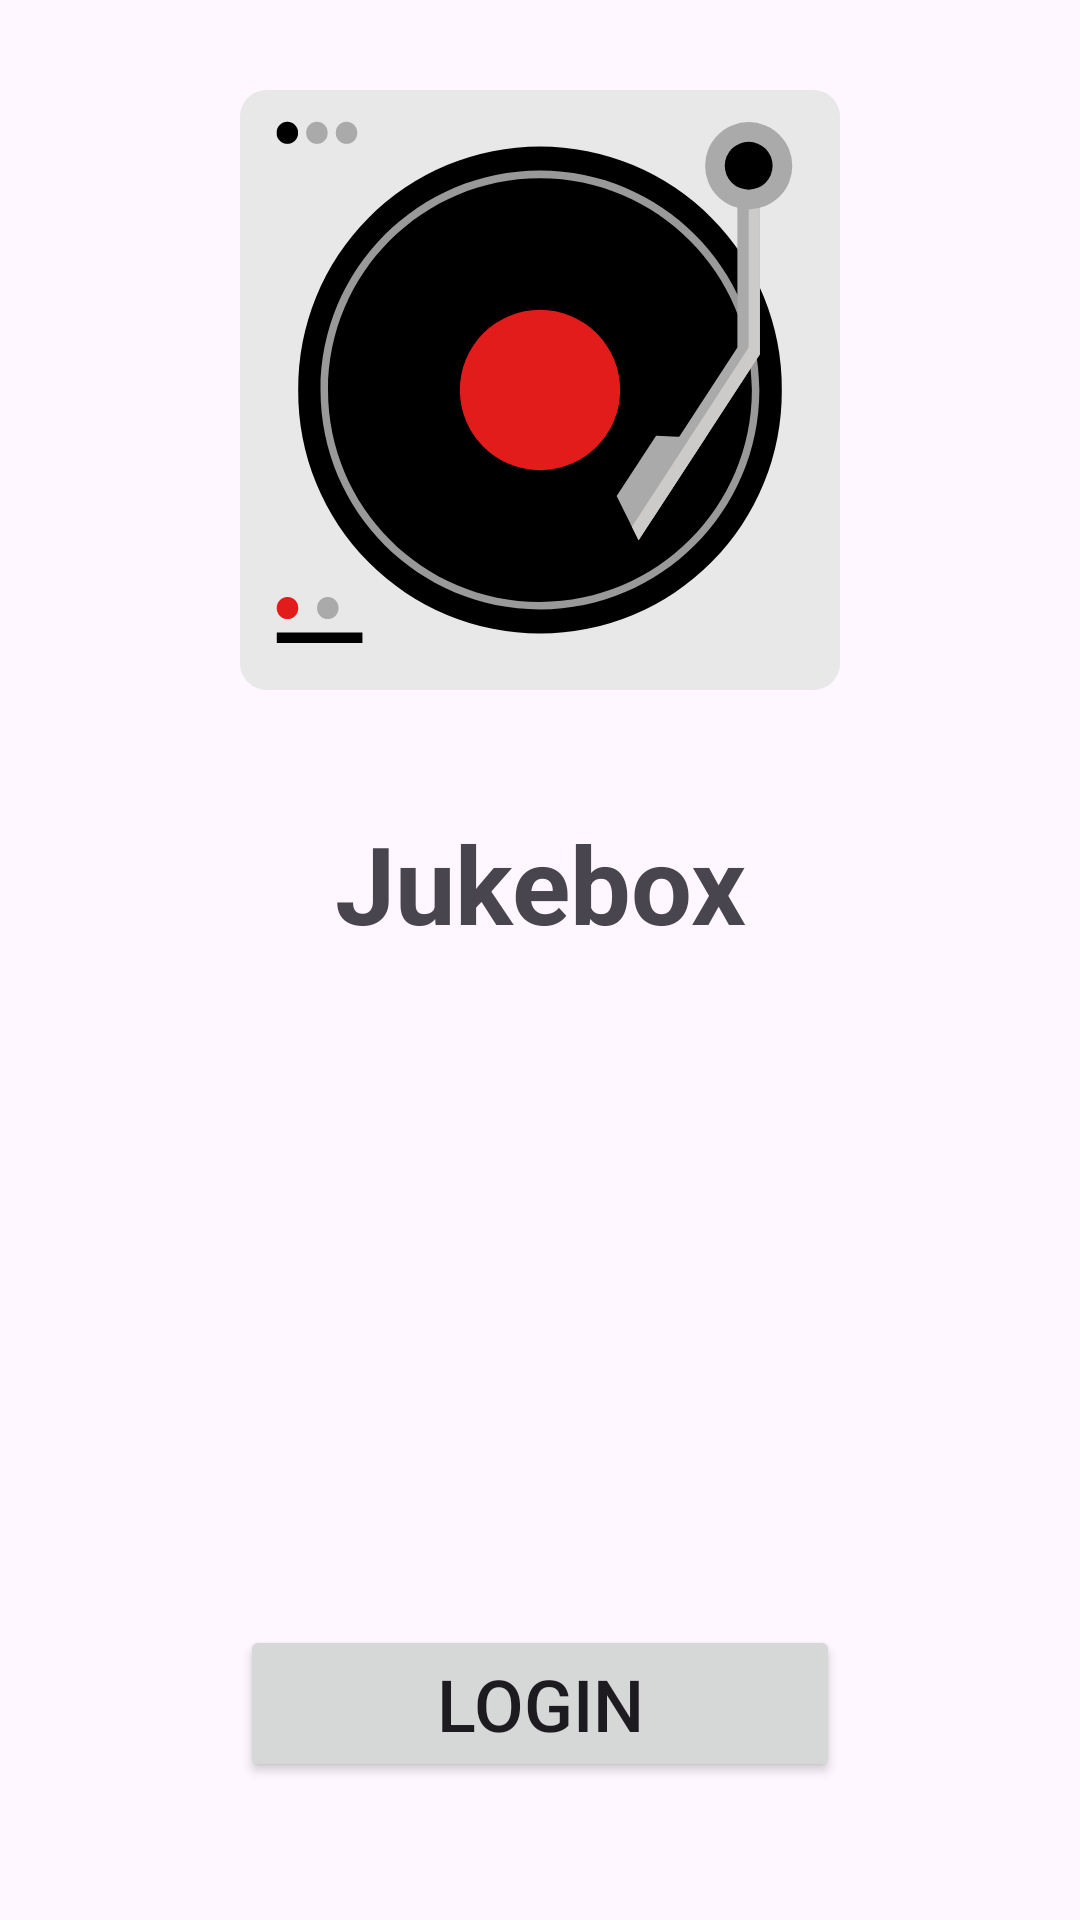

Produce the Android XML layout that renders to this screen, including the resource entries it uses.
<!-- AndroidManifest.xml: application theme Theme.FragmentsExercise -->
<!-- res/layout/fragment_welcome.xml -->
<?xml version="1.0" encoding="utf-8"?>
<androidx.constraintlayout.widget.ConstraintLayout xmlns:android="http://schemas.android.com/apk/res/android"
    xmlns:tools="http://schemas.android.com/tools"
    android:layout_width="match_parent"
    android:layout_height="match_parent"
    xmlns:app="http://schemas.android.com/apk/res-auto"
    tools:context=".login.WelcomeFragment">

    <ImageView
        android:id="@+id/welcome_image_view"
        android:layout_width="200dp"
        android:layout_height="200dp"
        android:layout_marginTop="30dp"
        app:layout_constraintTop_toTopOf="parent"
        app:layout_constraintStart_toStartOf="parent"
        app:layout_constraintEnd_toEndOf="parent"
        android:src="@drawable/record_player_vinyl"/>

    <TextView
        android:id="@+id/app_title_tv"
        android:layout_width="wrap_content"
        android:layout_height="wrap_content"
        android:text="Jukebox"
        android:textSize="36sp"
        android:textStyle="bold"
        android:layout_marginTop="40dp"
        app:layout_constraintTop_toBottomOf="@id/welcome_image_view"
        app:layout_constraintStart_toStartOf="parent"
        app:layout_constraintEnd_toEndOf="parent"/>

    <Button
        android:id="@+id/login_btn"
        android:layout_width="200dp"
        android:layout_height="wrap_content"
        android:text="Login"
        android:textSize="24sp"
        android:layout_marginBottom="46dp"
        app:layout_constraintStart_toStartOf="parent"
        app:layout_constraintEnd_toEndOf="parent"
        app:layout_constraintBottom_toBottomOf="parent"/>

</androidx.constraintlayout.widget.ConstraintLayout>
<!-- resources referenced by this layout -->
<resources>
  <!-- drawable record_player_vinyl: vector/xml drawable (drawable, 2875 chars, omitted) -->
  <style name="Theme.FragmentsExercise" parent="Base.Theme.FragmentsExercise" />
  <style name="Base.Theme.FragmentsExercise" parent="Theme.Material3.DayNight.NoActionBar">
          
          
      </style>
</resources>
